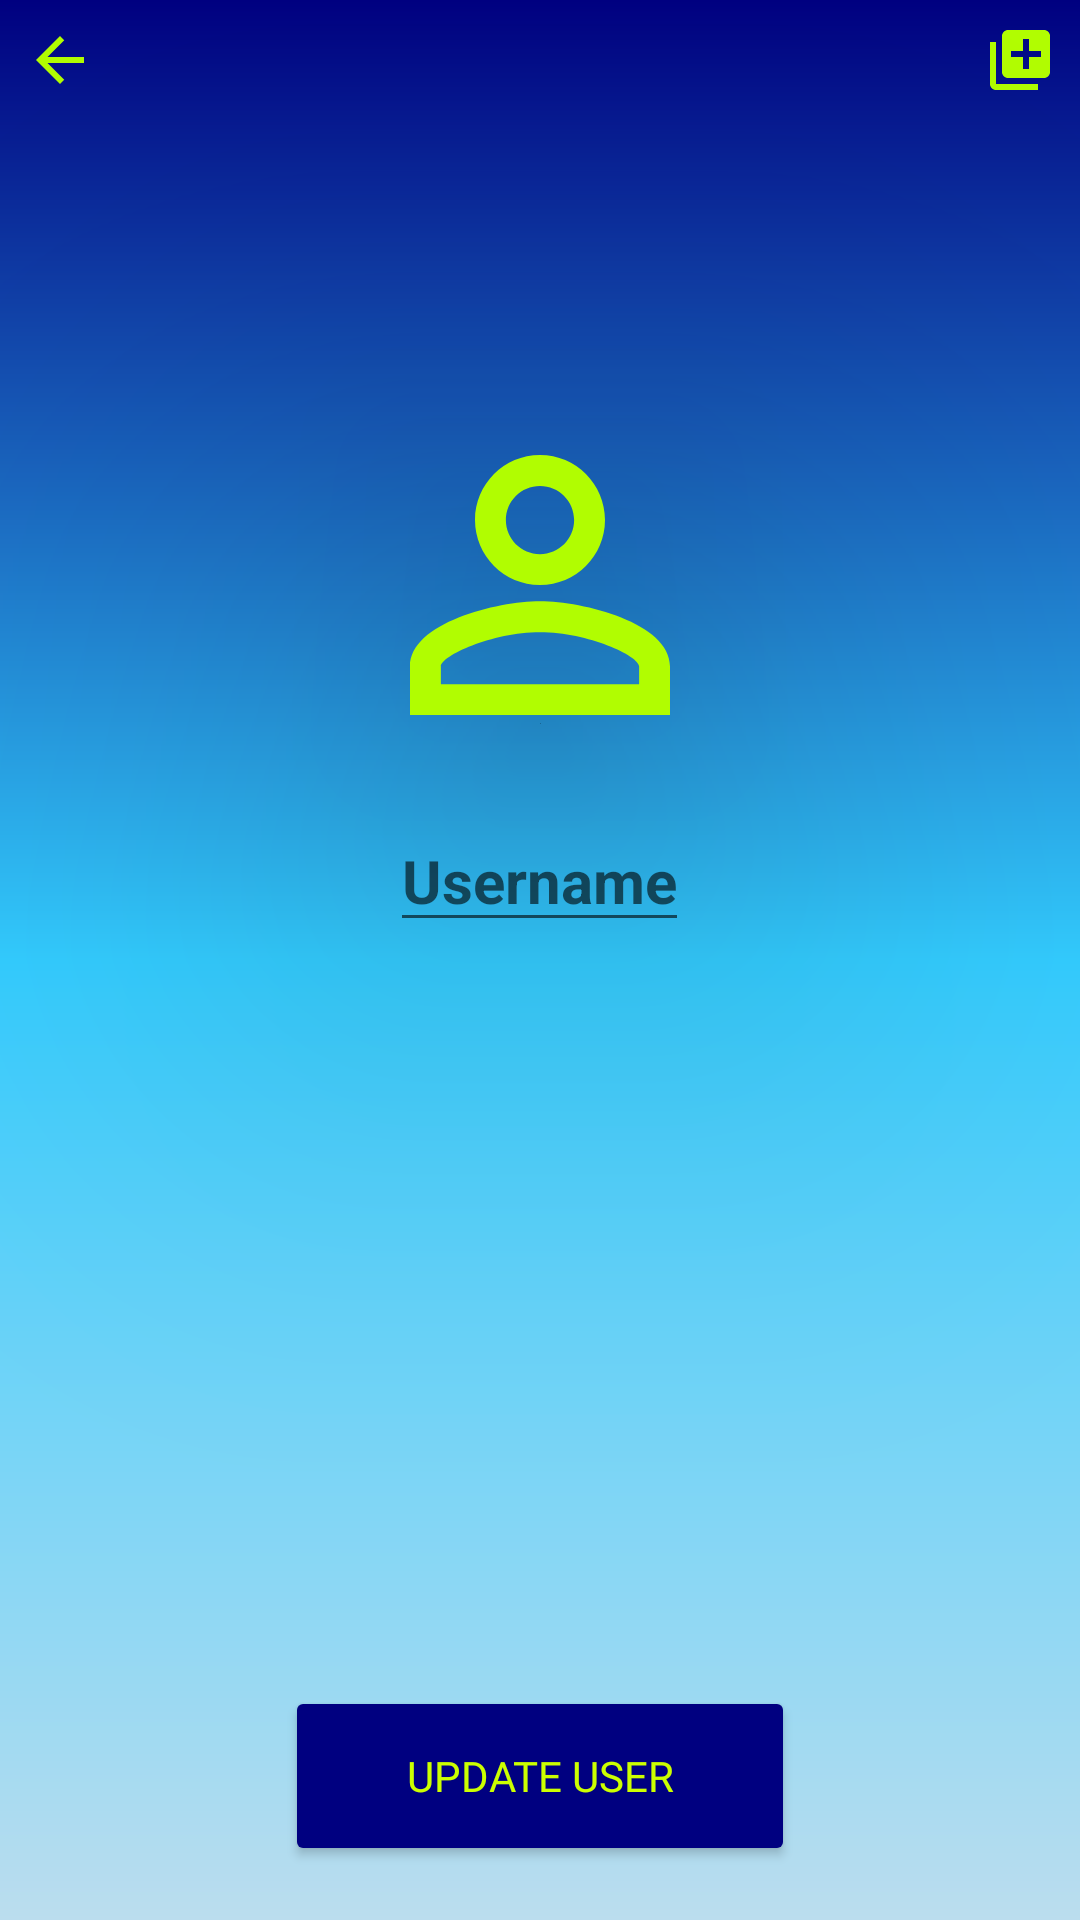

The Android layout XML behind this screen, and the referenced resources:
<!-- AndroidManifest.xml: application theme Theme.Traveler -->
<!-- res/layout/activity_edit.xml -->
<?xml version="1.0" encoding="utf-8"?>
<FrameLayout xmlns:android="http://schemas.android.com/apk/res/android"
    xmlns:tools="http://schemas.android.com/tools"
    android:layout_width="match_parent"
    android:layout_height="match_parent"
    android:background="@drawable/gradiant_bg"
    android:id="@+id/editMyProfile"
    xmlns:app="http://schemas.android.com/apk/res-auto"
    tools:context=".EditActivity">

    <View
        android:layout_width="match_parent"
        android:layout_height="200dp"
        android:layout_marginTop="0dp" />
    <RelativeLayout
        android:id="@+id/toolbar"
        android:layout_width="match_parent"
        android:layout_height="?actionBarSize">

        <ImageButton
            android:id="@+id/arrowEditBack"
            android:layout_width="40dp"
            android:layout_height="40dp"
            android:layout_marginRight="18dp"
            android:background="@android:color/transparent"
            android:src="@drawable/ic_baseline_arrow_back_24"
            tools:ignore="SpeakableTextPresentCheck" />

        <ImageButton
            android:id="@+id/addImage_edit_bt"
            android:layout_width="40dp"
            android:layout_height="40dp"
            android:layout_alignParentEnd="true"
            android:background="@android:color/transparent"
            android:src="@drawable/ic_baseline_add_to_photos_24"
            tools:ignore="SpeakableTextPresentCheck" />
    </RelativeLayout>

    <View
        android:layout_width="match_parent"
        android:layout_height="match_parent"
        android:layout_marginTop="195dp"
        android:background="@drawable/shape"
        android:backgroundTint="@color/centerGColor"
        android:elevation="50dp" />

    <com.google.android.material.imageview.ShapeableImageView
        android:id="@+id/image_person_ep"
        android:layout_width="130dp"
        android:layout_height="130dp"
        android:layout_gravity="center_horizontal"
        android:layout_marginTop="130dp"
        android:background="@android:color/transparent"
        android:translationZ="90dp"
        app:srcCompat="@drawable/ic_baseline_person_outline_24" />



    <LinearLayout
        android:layout_width="match_parent"
        android:layout_height="wrap_content"
        android:layout_marginTop="270dp"
        android:translationZ="90dp"
        android:orientation="vertical">

        <EditText
            android:id="@+id/username_editProfile"
            android:layout_width="wrap_content"
            android:layout_height="wrap_content"
            android:layout_gravity="center_horizontal"
            android:hint="@string/username"
            android:textSize="20sp"
            android:textStyle="bold"
            android:translationZ="90dp" />

        <ProgressBar
            android:id="@+id/progressBar_editProfile"
            android:layout_width="wrap_content"
            android:layout_height="wrap_content"
            android:layout_marginTop="50dp"
            android:layout_gravity="center"
            android:visibility="invisible" />

        <Button
            android:id="@+id/update_profile"
            android:layout_width="170dp"
            android:layout_height="60dp"
            android:layout_gravity="center"
            android:textColor="@color/buttonColor"
            android:fontFamily="@font/roboto_bold_italic"
            android:backgroundTint="@color/endGColor"
            android:layout_marginTop="150dp"
            android:text="@string/updateUser"/>

    </LinearLayout>


</FrameLayout>
<!-- resources referenced by this layout -->
<resources>
  <color name="buttonColor">#ccff00</color>
  <color name="centerGColor">#33ccff</color>
  <color name="endGColor">#000080</color>
  <!-- drawable gradiant_bg (drawable) -->
  <?xml version="1.0" encoding="utf-8"?>
  <shape xmlns:android="http://schemas.android.com/apk/res/android"
      android:shape="rectangle">
  
      <gradient
          android:startColor="@color/startColor"
          android:centerColor="@color/centerGColor"
          android:endColor="@color/endGColor"
          android:angle="90"
          />
  
  </shape>
  <!-- drawable ic_baseline_add_to_photos_24 (drawable) -->
  <vector android:height="24dp" android:tint="#B1FD01"
      android:viewportHeight="24" android:viewportWidth="24"
      android:width="24dp" xmlns:android="http://schemas.android.com/apk/res/android">
      <path android:fillColor="@android:color/white" android:pathData="M4,6L2,6v14c0,1.1 0.9,2 2,2h14v-2L4,20L4,6zM20,2L8,2c-1.1,0 -2,0.9 -2,2v12c0,1.1 0.9,2 2,2h12c1.1,0 2,-0.9 2,-2L22,4c0,-1.1 -0.9,-2 -2,-2zM19,11h-4v4h-2v-4L9,11L9,9h4L13,5h2v4h4v2z"/>
  </vector>
  <!-- drawable ic_baseline_arrow_back_24 (drawable) -->
  <vector android:autoMirrored="true" android:height="24dp"
      android:tint="#B1FD01" android:viewportHeight="24"
      android:viewportWidth="24" android:width="24dp" xmlns:android="http://schemas.android.com/apk/res/android">
      <path android:fillColor="@android:color/white" android:pathData="M20,11H7.83l5.59,-5.59L12,4l-8,8 8,8 1.41,-1.41L7.83,13H20v-2z"/>
  </vector>
  <!-- drawable ic_baseline_person_outline_24 (drawable) -->
  <vector android:height="24dp" android:tint="#B1FD01"
      android:viewportHeight="24" android:viewportWidth="24"
      android:width="24dp" xmlns:android="http://schemas.android.com/apk/res/android">
      <path android:fillColor="@android:color/white" android:pathData="M12,5.9c1.16,0 2.1,0.94 2.1,2.1s-0.94,2.1 -2.1,2.1S9.9,9.16 9.9,8s0.94,-2.1 2.1,-2.1m0,9c2.97,0 6.1,1.46 6.1,2.1v1.1L5.9,18.1L5.9,17c0,-0.64 3.13,-2.1 6.1,-2.1M12,4C9.79,4 8,5.79 8,8s1.79,4 4,4 4,-1.79 4,-4 -1.79,-4 -4,-4zM12,13c-2.67,0 -8,1.34 -8,4v3h16v-3c0,-2.66 -5.33,-4 -8,-4z"/>
  </vector>
  <string name="updateUser">Update user</string>
  <string name="username">Username</string>
  <style name="Theme.Traveler" parent="Theme.MaterialComponents.DayNight.DarkActionBar">
          
          <item name="colorPrimary">@color/purple_500</item>
          <item name="colorPrimaryVariant">@color/purple_700</item>
          <item name="colorOnPrimary">@color/white</item>
          
          <item name="colorSecondary">@color/teal_200</item>
          <item name="colorSecondaryVariant">@color/teal_700</item>
          <item name="colorOnSecondary">@color/black</item>
          
          <item name="android:statusBarColor" tools:targetApi="l">?attr/colorPrimaryVariant</item>
          
      </style>
  <color name="startColor">#bbddee</color>
  <color name="purple_500">@color/endGColor</color>
  <color name="purple_700">#FF3700B3</color>
  <color name="white">#FFFFFFFF</color>
  <color name="teal_200">#FF03DAC5</color>
  <color name="teal_700">#FF018786</color>
  <color name="black">#FF000000</color>
</resources>
